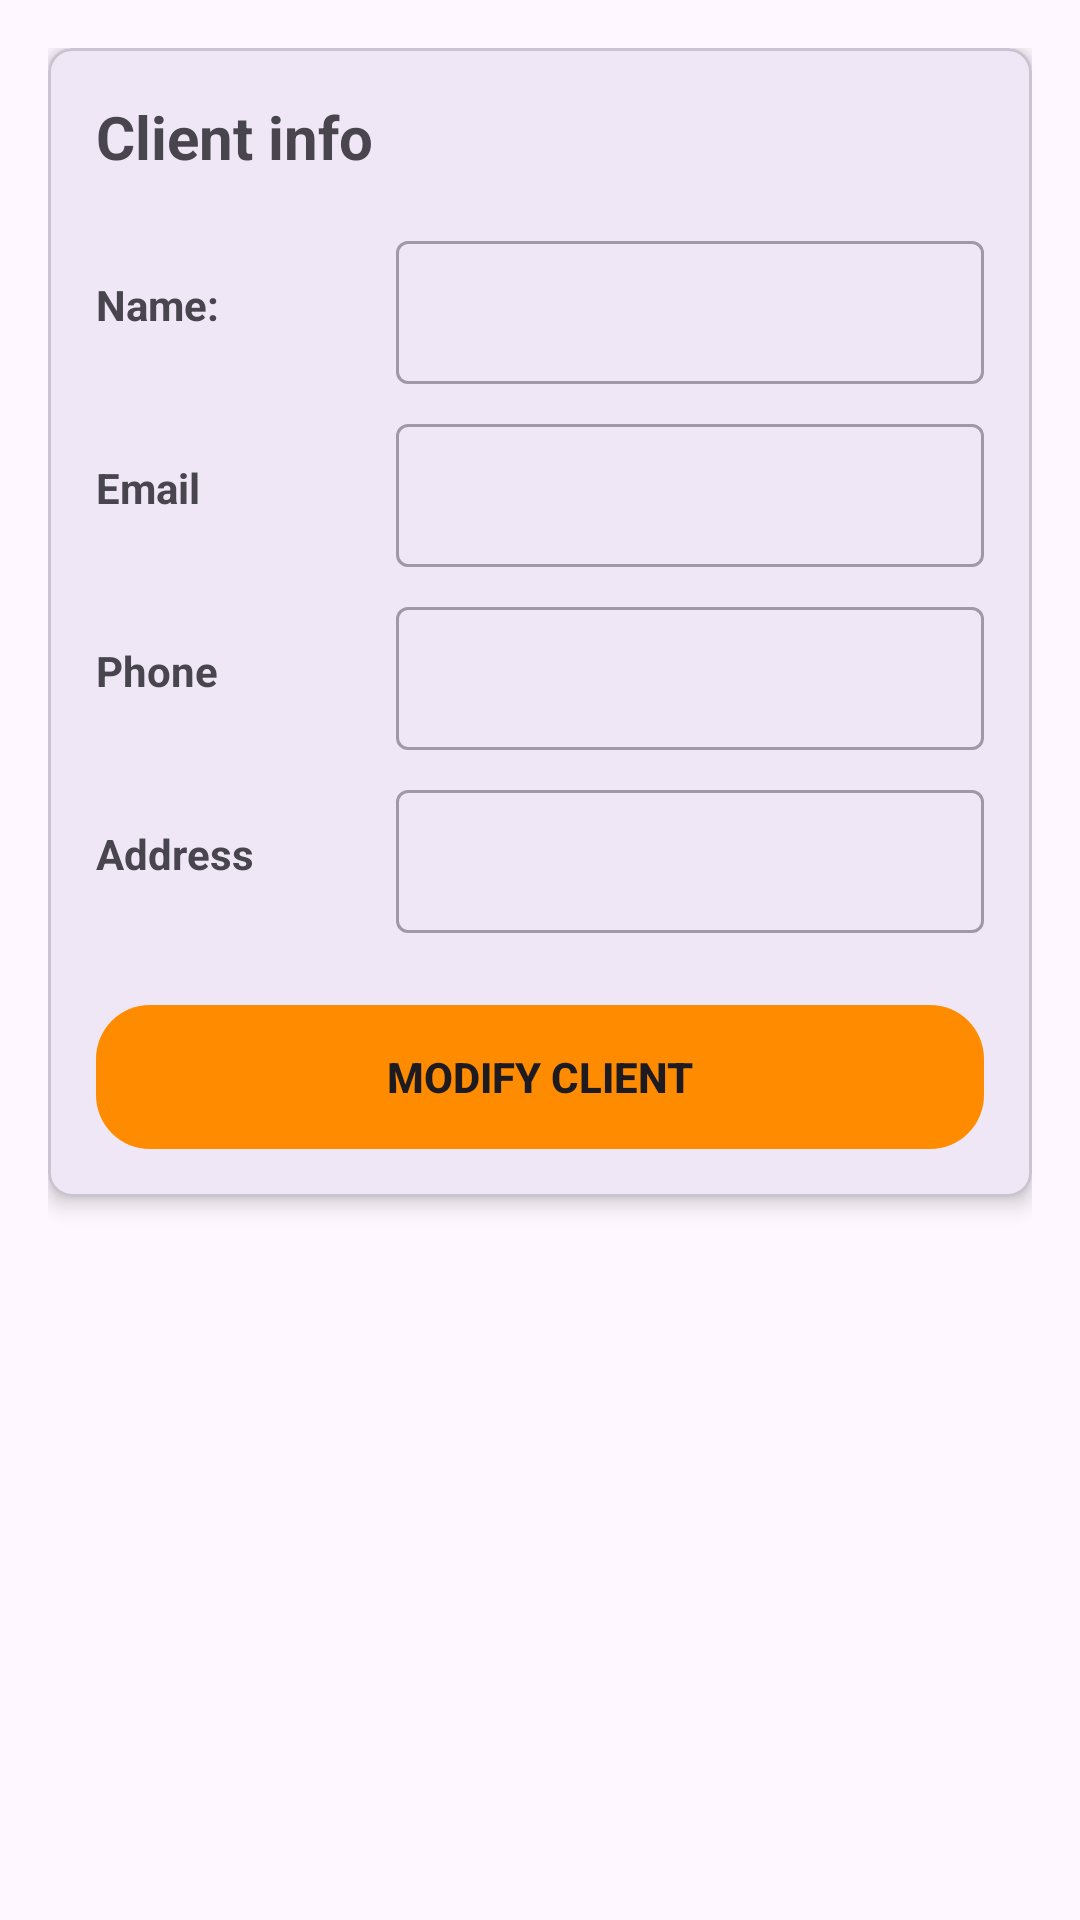

Produce the Android XML layout that renders to this screen, including the resource entries it uses.
<!-- AndroidManifest.xml: application theme Theme.FixLab -->
<!-- res/layout/fragment_modify_client.xml -->
<?xml version="1.0" encoding="utf-8"?>
<androidx.coordinatorlayout.widget.CoordinatorLayout
    xmlns:android="http://schemas.android.com/apk/res/android"
    xmlns:app="http://schemas.android.com/apk/res-auto"
    android:layout_width="match_parent"
    android:layout_height="match_parent">

    <LinearLayout
        android:layout_width="match_parent"
        android:layout_height="wrap_content"
        android:orientation="vertical"
        android:padding="16dp">

        <com.google.android.material.card.MaterialCardView
            android:layout_width="match_parent"
            android:layout_height="wrap_content"
            android:layout_marginBottom="16dp"
            app:cardCornerRadius="8dp"
            app:cardElevation="4dp">

            <LinearLayout
                android:layout_width="match_parent"
                android:layout_height="wrap_content"
                android:orientation="vertical"
                android:padding="16dp">

                <TextView
                    android:layout_width="wrap_content"
                    android:layout_height="wrap_content"
                    android:layout_marginBottom="16dp"
                    android:text="@string/client_info"
                    android:textSize="20sp"
                    android:textStyle="bold" />

                
                <LinearLayout
                    android:layout_width="match_parent"
                    android:layout_height="wrap_content"
                    android:layout_marginBottom="8dp"
                    android:orientation="horizontal"
                    android:gravity="center_vertical">

                    <TextView
                        android:layout_width="100dp"
                        android:layout_height="wrap_content"
                        android:text="@string/name"
                        android:textStyle="bold" />

                    <com.google.android.material.textfield.TextInputLayout
                        android:id="@+id/tilEditName"
                        android:layout_width="0dp"
                        android:layout_height="wrap_content"
                        android:layout_weight="1"
                        style="@style/Widget.MaterialComponents.TextInputLayout.OutlinedBox.Dense">

                        <com.google.android.material.textfield.TextInputEditText
                            android:id="@+id/etEditName"
                            android:layout_width="match_parent"
                            android:layout_height="wrap_content"
                            android:inputType="textPersonName"/>
                    </com.google.android.material.textfield.TextInputLayout>
                </LinearLayout>

                
                <LinearLayout
                    android:layout_width="match_parent"
                    android:layout_height="wrap_content"
                    android:layout_marginBottom="8dp"
                    android:orientation="horizontal"
                    android:gravity="center_vertical">

                    <TextView
                        android:layout_width="100dp"
                        android:layout_height="wrap_content"
                        android:text="@string/email"
                        android:textStyle="bold" />

                    <com.google.android.material.textfield.TextInputLayout
                        android:id="@+id/tilEditEmail"
                        android:layout_width="0dp"
                        android:layout_height="wrap_content"
                        android:layout_weight="1"
                        style="@style/Widget.MaterialComponents.TextInputLayout.OutlinedBox.Dense">

                        <com.google.android.material.textfield.TextInputEditText
                            android:id="@+id/etEditEmail"
                            android:layout_width="match_parent"
                            android:layout_height="wrap_content"
                            android:inputType="textEmailAddress"/>
                    </com.google.android.material.textfield.TextInputLayout>
                </LinearLayout>

                
                <LinearLayout
                    android:layout_width="match_parent"
                    android:layout_height="wrap_content"
                    android:layout_marginBottom="8dp"
                    android:orientation="horizontal"
                    android:gravity="center_vertical">

                    <TextView
                        android:layout_width="100dp"
                        android:layout_height="wrap_content"
                        android:text="@string/phone"
                        android:textStyle="bold" />

                    <com.google.android.material.textfield.TextInputLayout
                        android:id="@+id/tilEditPhone"
                        android:layout_width="0dp"
                        android:layout_height="wrap_content"
                        android:layout_weight="1"
                        style="@style/Widget.MaterialComponents.TextInputLayout.OutlinedBox.Dense">

                        <com.google.android.material.textfield.TextInputEditText
                            android:id="@+id/etEditPhone"
                            android:layout_width="match_parent"
                            android:layout_height="wrap_content"
                            android:inputType="phone"/>
                    </com.google.android.material.textfield.TextInputLayout>
                </LinearLayout>

                
                <LinearLayout
                    android:layout_width="match_parent"
                    android:layout_height="wrap_content"
                    android:layout_marginBottom="8dp"
                    android:orientation="horizontal"
                    android:gravity="center_vertical">

                    <TextView
                        android:layout_width="100dp"
                        android:layout_height="wrap_content"
                        android:text="@string/address"
                        android:textStyle="bold" />

                    <com.google.android.material.textfield.TextInputLayout
                        android:id="@+id/tilEditAddress"
                        android:layout_width="0dp"
                        android:layout_height="wrap_content"
                        android:layout_weight="1"
                        style="@style/Widget.MaterialComponents.TextInputLayout.OutlinedBox.Dense">

                        <com.google.android.material.textfield.TextInputEditText
                            android:id="@+id/etEditAddress"
                            android:layout_width="match_parent"
                            android:layout_height="wrap_content"
                            android:inputType="textPostalAddress"/>
                    </com.google.android.material.textfield.TextInputLayout>
                </LinearLayout>

                
                <androidx.appcompat.widget.AppCompatButton
                    android:id="@+id/btnSaveEdit"
                    style="@style/Widget.AppCompat.Button.Borderless"
                    android:layout_width="match_parent"
                    android:layout_height="wrap_content"
                    android:layout_marginTop="16dp"
                    android:background="@drawable/enter_button_background"
                    android:text="@string/modify_client"
                    android:textStyle="bold" />

            </LinearLayout>
        </com.google.android.material.card.MaterialCardView>

        
        <com.google.android.material.card.MaterialCardView
            android:layout_width="match_parent"
            android:layout_height="wrap_content"
            app:cardCornerRadius="8dp"
            app:cardElevation="4dp"/>

    </LinearLayout>
</androidx.coordinatorlayout.widget.CoordinatorLayout>
<!-- resources referenced by this layout -->
<resources>
  <!-- drawable enter_button_background (drawable) -->
  <?xml version="1.0" encoding="utf-8"?>
  <selector xmlns:android="http://schemas.android.com/apk/res/android">
      <item android:state_pressed="true">
          <shape android:shape="rectangle">
              <solid android:color="#D84315"/> 
              <corners android:radius="18dp"/>
          </shape>
      </item>
      <item>
          <shape android:shape="rectangle">
              <solid android:color="#FF8C00"/> 
              <corners android:radius="18dp"/>
          </shape>
      </item>
  </selector>
  <string name="address">Address</string>
  <string name="client_info">Client info</string>
  <string name="email">Email</string>
  <string name="modify_client">Modify client</string>
  <string name="name">Name:</string>
  <string name="phone">Phone</string>
  <style name="Theme.FixLab" parent="Base.Theme.FixLab" />
  <style name="Base.Theme.FixLab" parent="Theme.Material3.DayNight.NoActionBar">
      </style>
</resources>
